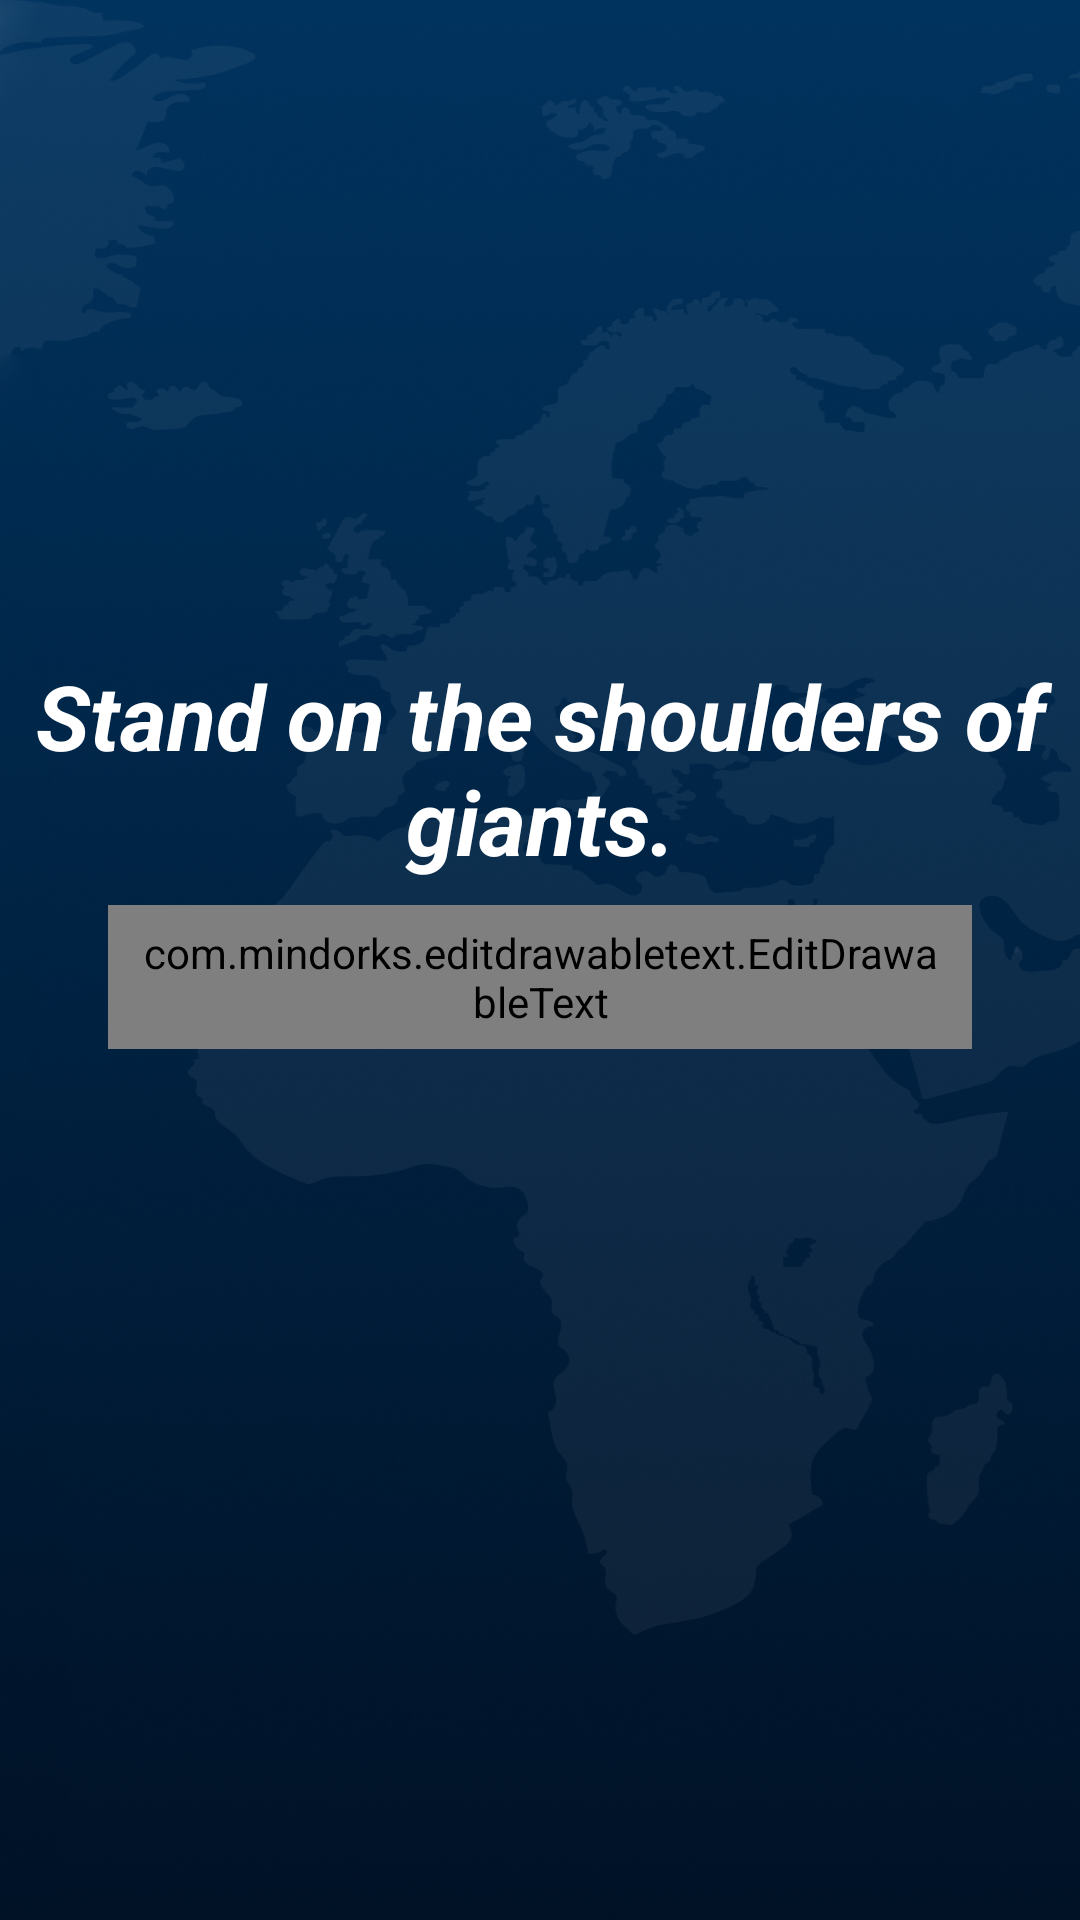

Android layout source for this screen:
<!-- AndroidManifest.xml: application theme AppTheme -->
<!-- res/layout/fragment_search.xml -->
<?xml version="1.0" encoding="utf-8"?>
<androidx.constraintlayout.widget.ConstraintLayout xmlns:android="http://schemas.android.com/apk/res/android"
    xmlns:app="http://schemas.android.com/apk/res-auto"
    xmlns:tools="http://schemas.android.com/tools"
    android:layout_width="match_parent"
    android:layout_height="match_parent">

    <TextView
        android:id="@+id/tv_title"
        android:layout_width="wrap_content"
        android:layout_height="wrap_content"
        android:layout_marginBottom="@dimen/text_margin_128"
        android:gravity="center"
        android:text="@string/search_fragment_title"
        android:textColor="@color/textWhite"
        android:textSize="@dimen/text_size_30"
        android:textStyle="bold|italic"
        app:layout_constraintBottom_toBottomOf="parent"
        app:layout_constraintLeft_toLeftOf="parent"
        app:layout_constraintRight_toRightOf="parent"
        app:layout_constraintTop_toTopOf="parent" />

    <com.mindorks.editdrawabletext.EditDrawableText
        android:id="@+id/et_search"
        android:layout_width="match_parent"
        android:layout_height="@dimen/text_margin_48"
        android:layout_marginStart="@dimen/text_margin_36"
        android:layout_marginTop="@dimen/text_margin_8"
        android:layout_marginEnd="@dimen/text_margin_36"
        android:background="@drawable/corner_edit_text"
        android:drawableLeft="@drawable/ic_search"
        android:drawableRight="@drawable/ic_send"
        android:paddingStart="@dimen/padding"
        android:paddingEnd="@dimen/padding"
        app:layout_constraintLeft_toLeftOf="parent"
        app:layout_constraintRight_toRightOf="parent"
        app:layout_constraintTop_toBottomOf="@id/tv_title" />

    <TextView
        android:id="@+id/tv_version"
        android:layout_width="match_parent"
        android:layout_height="wrap_content"
        android:layout_marginBottom="@dimen/text_margin_8"
        android:gravity="center"
        android:textColor="@color/textWhite"
        app:layout_constraintBottom_toBottomOf="parent"
        app:layout_constraintLeft_toLeftOf="parent"
        app:layout_constraintRight_toRightOf="parent"
        tools:text="@string/app_version" />
</androidx.constraintlayout.widget.ConstraintLayout>
<!-- resources referenced by this layout -->
<resources>
  <color name="textWhite">#FFFFFF</color>
  <dimen name="padding">8dp</dimen>
  <dimen name="text_margin_128">128dp</dimen>
  <dimen name="text_margin_36">36dp</dimen>
  <dimen name="text_margin_48">48dp</dimen>
  <dimen name="text_margin_8">8dp</dimen>
  <dimen name="text_size_30">30sp</dimen>
  <!-- drawable corner_edit_text (drawable) -->
  <?xml version="1.0" encoding="utf-8"?>
  <shape xmlns:android="http://schemas.android.com/apk/res/android"
      android:shape="rectangle" android:padding="8dp">
      <solid android:color="#FFFFFF"/>
      <corners
          android:bottomRightRadius="8dp"
          android:bottomLeftRadius="8dp"
          android:topLeftRadius="8dp"
          android:topRightRadius="8dp"/>
  </shape>
  <string name="app_version">Version: %s</string>
  <string name="search_fragment_title">"Stand on the shoulders of giants."</string>
  <style name="AppTheme" parent="Theme.MaterialComponents.Light.NoActionBar">
          <item name="colorPrimary">@color/colorPrimary</item>
          <item name="colorPrimaryDark">@color/colorPrimaryDark</item>
          <item name="colorAccent">@color/colorAccent</item>
          <item name="android:windowBackground">@drawable/background</item>
          <item name="actionMenuTextAppearance">@style/MenuText</item>
          <item name="actionMenuTextColor">@android:color/white</item>
          <item name="android:actionMenuTextAppearance">@style/MenuText</item>
      </style>
  <color name="colorPrimary">#002445</color>
  <color name="colorPrimaryDark">#002445</color>
  <color name="colorAccent">#85DC7D</color>
  <!-- drawable background: png bitmap (drawable, 864394 bytes) -->
  <style name="MenuText" parent="@android:style/TextAppearance">
          <item name="textAllCaps">false</item>
          <item name="android:textColor">@color/colorPrimary</item>
          <item name="android:textStyle">normal</item>
          <item name="android:textSize">14sp</item>
          <item name="android:textColorSecondary">@color/colorPrimary</item>
      </style>
</resources>
